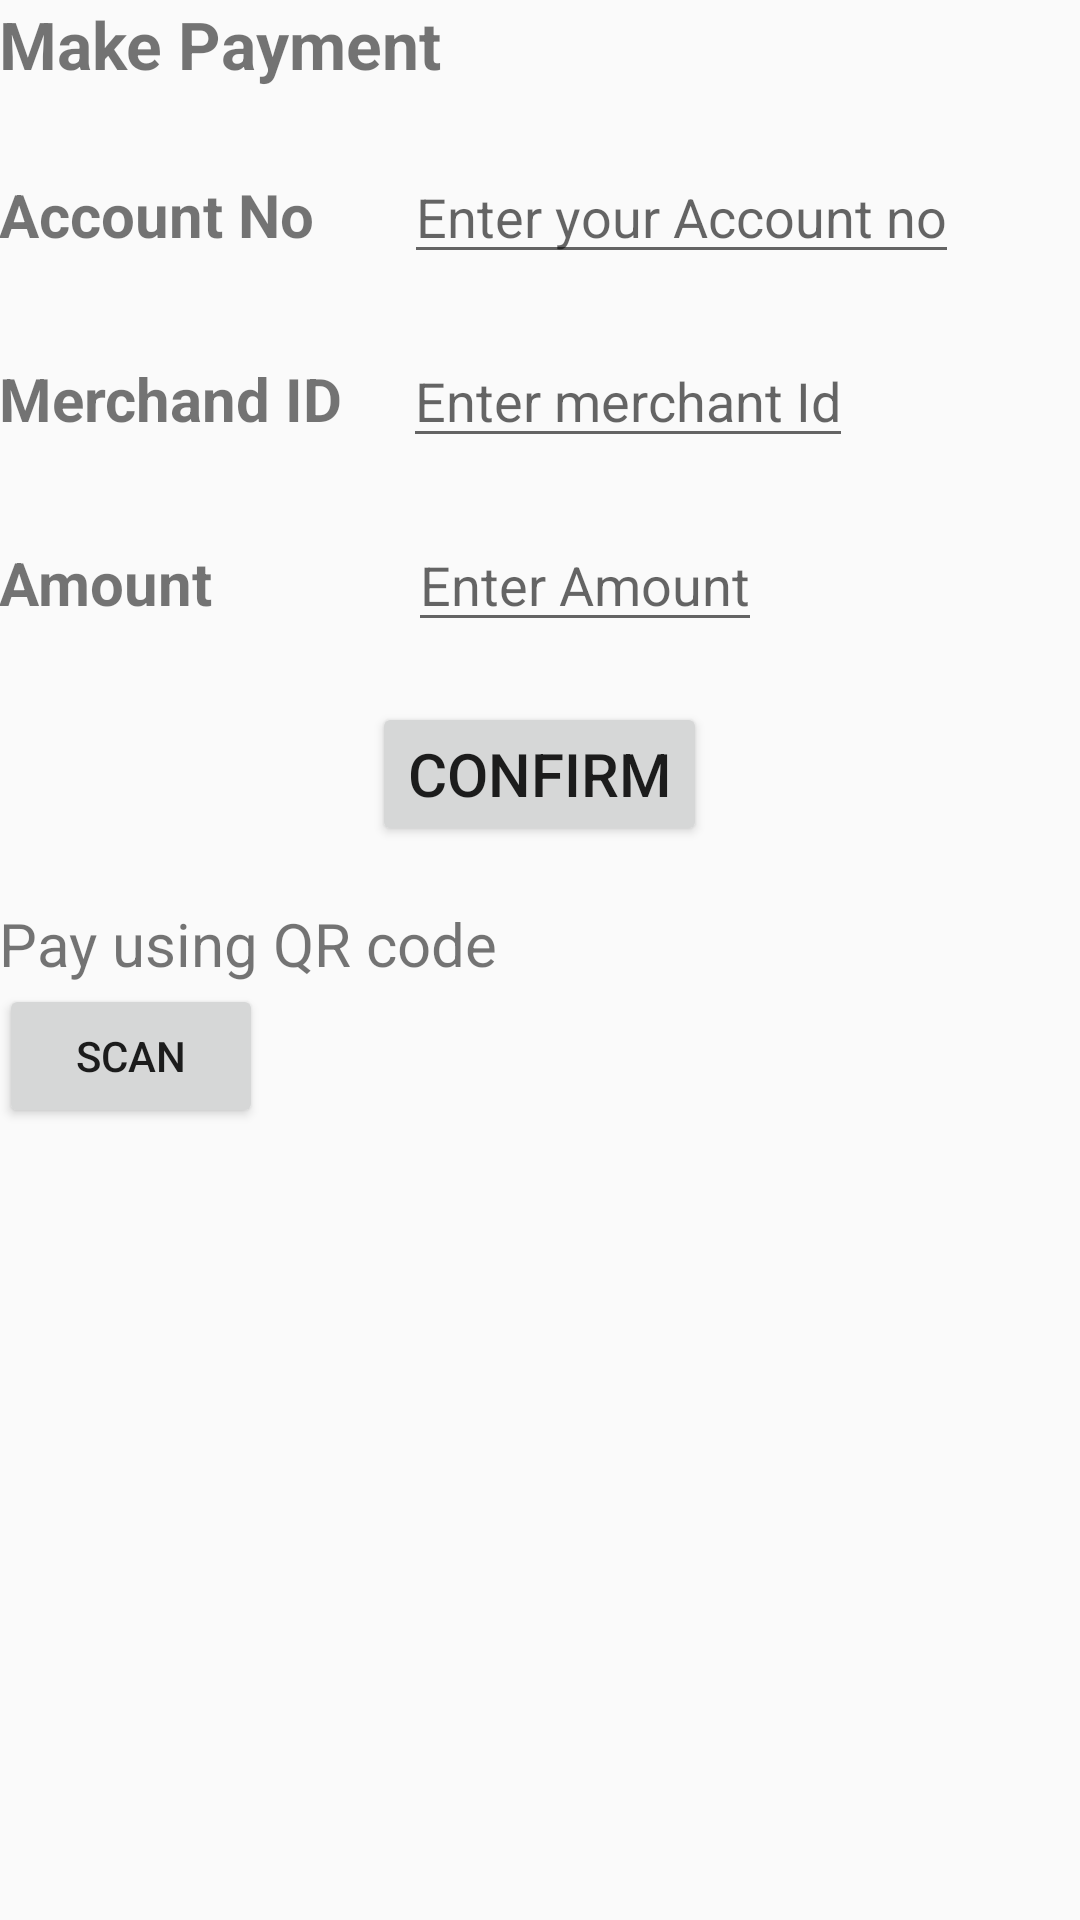

Layout XML and referenced resources for this Android screen:
<!-- AndroidManifest.xml: application theme AppTheme -->
<!-- res/layout/content_main.xml -->
<?xml version="1.0" encoding="utf-8"?>
<RelativeLayout xmlns:android="http://schemas.android.com/apk/res/android"
    xmlns:app="http://schemas.android.com/apk/res-auto"
    xmlns:tools="http://schemas.android.com/tools"
    android:layout_width="match_parent"
    android:layout_height="match_parent"
    android:paddingBottom="@dimen/activity_vertical_margin"
    android:paddingLeft="@dimen/activity_horizontal_margin"
    android:paddingRight="@dimen/activity_horizontal_margin"
    android:paddingTop="@dimen/activity_vertical_margin"
    app:layout_behavior="@string/appbar_scrolling_view_behavior"
    tools:context="com.example.visadeveloper.MainActivity"
    tools:showIn="@layout/activity_main">

    <TextView
        android:layout_width="wrap_content"
        android:layout_height="wrap_content"
        android:text="Make Payment"
        android:textStyle="bold"

        android:textSize="22dp"/>

   <LinearLayout
       android:layout_marginTop="50dp"
       android:id="@+id/first"
       android:layout_width="wrap_content"
       android:layout_height="wrap_content"
       android:orientation="horizontal">


       <TextView
           android:layout_width="wrap_content"
           android:layout_height="wrap_content"

           android:text="Account No"
           android:textSize="20dp"
           android:textStyle="bold"/>


       <EditText
           android:id="@+id/start1"
           android:inputType="number"
           android:layout_width="wrap_content"
           android:layout_height="wrap_content"
           android:layout_marginLeft="30dp"
           android:singleLine="true"

           android:hint="Enter your Account no"/>





   </LinearLayout>


    <LinearLayout
        android:id="@+id/second"
        android:layout_below="@+id/first"
        android:layout_marginTop="20dp"
        android:layout_width="wrap_content"
        android:layout_height="wrap_content"
        android:orientation="horizontal">


        <TextView
            android:layout_width="wrap_content"
            android:layout_height="wrap_content"

            android:text="Merchand ID"
            android:textSize="20dp"
            android:textStyle="bold"/>


        <EditText
            android:id="@+id/merid"

            android:layout_width="wrap_content"
            android:layout_height="wrap_content"
            android:layout_marginLeft="20dp"
            android:singleLine="true"
            android:hint="Enter merchant Id"/>





    </LinearLayout>


    <LinearLayout
        android:id="@+id/third"
        android:layout_below="@+id/second"
        android:layout_marginTop="20dp"
        android:layout_width="wrap_content"
        android:layout_height="wrap_content"
        android:orientation="horizontal">


        <TextView
            android:layout_width="wrap_content"
            android:layout_height="wrap_content"

            android:text="Amount"
            android:textSize="20dp"
            android:textStyle="bold"/>


        <EditText
            android:id="@+id/amt"
            android:singleLine="true"
            android:layout_width="wrap_content"
            android:layout_height="wrap_content"
            android:layout_marginLeft="65dp"
            android:inputType="number"

            android:hint="Enter Amount"/>









    </LinearLayout>


    <Button
        android:id="@+id/confirm"
        android:layout_marginTop="20dp"
        android:layout_width="wrap_content"
        android:layout_height="wrap_content"
        android:layout_below="@+id/third"
        android:layout_centerHorizontal="true"
        android:text="CONFIRM"
        android:textSize="20dp"/>




   <TextView
       android:id="@+id/qr"
       android:layout_width="wrap_content"
       android:layout_height="wrap_content"
       android:text="Pay using QR code"
       android:layout_below="@+id/confirm"
       android:textSize="20dp"
       android:layout_marginTop="19dp" />



    <Button
        android:id="@+id/scan"
        android:layout_width="wrap_content"
        android:layout_height="wrap_content"
        android:text="Scan"
        android:layout_below="@id/qr"/>






</RelativeLayout>
<!-- res/layout/activity_main.xml (included above) -->
<?xml version="1.0" encoding="utf-8"?>
<android.support.design.widget.CoordinatorLayout xmlns:android="http://schemas.android.com/apk/res/android"
    xmlns:app="http://schemas.android.com/apk/res-auto"
    xmlns:tools="http://schemas.android.com/tools"
    android:layout_width="match_parent"
    android:layout_height="match_parent"
    android:fitsSystemWindows="true"
    tools:context="com.example.visadeveloper.MainActivity">

    <android.support.design.widget.AppBarLayout
        android:layout_width="match_parent"
        android:layout_height="wrap_content"
        android:theme="@style/AppTheme.AppBarOverlay">

        <android.support.v7.widget.Toolbar
            android:id="@+id/toolbar"
            android:layout_width="match_parent"
            android:layout_height="?attr/actionBarSize"
            android:background="?attr/colorPrimary"
            app:popupTheme="@style/AppTheme.PopupOverlay" />

    </android.support.design.widget.AppBarLayout>

    <include layout="@layout/content_main" />

    <android.support.design.widget.FloatingActionButton
        android:id="@+id/fab"
        android:layout_width="wrap_content"
        android:layout_height="wrap_content"
        android:layout_gravity="bottom|end"
        android:layout_margin="@dimen/fab_margin"
        android:src="@android:drawable/ic_dialog_email" />

</android.support.design.widget.CoordinatorLayout>
<!-- resources referenced by this layout -->
<resources>
  <style name="AppTheme.AppBarOverlay" parent="ThemeOverlay.AppCompat.Dark.ActionBar" />
  <style name="AppTheme.PopupOverlay" parent="ThemeOverlay.AppCompat.Light" />
  <style name="AppTheme" parent="Theme.AppCompat.Light.NoActionBar">
          
          <item name="colorPrimary">#3F51B5</item>
          
          <item name="colorPrimaryDark">#303F9F</item>
          
          <item name="colorAccent">#FF4081</item>
      </style>
</resources>
